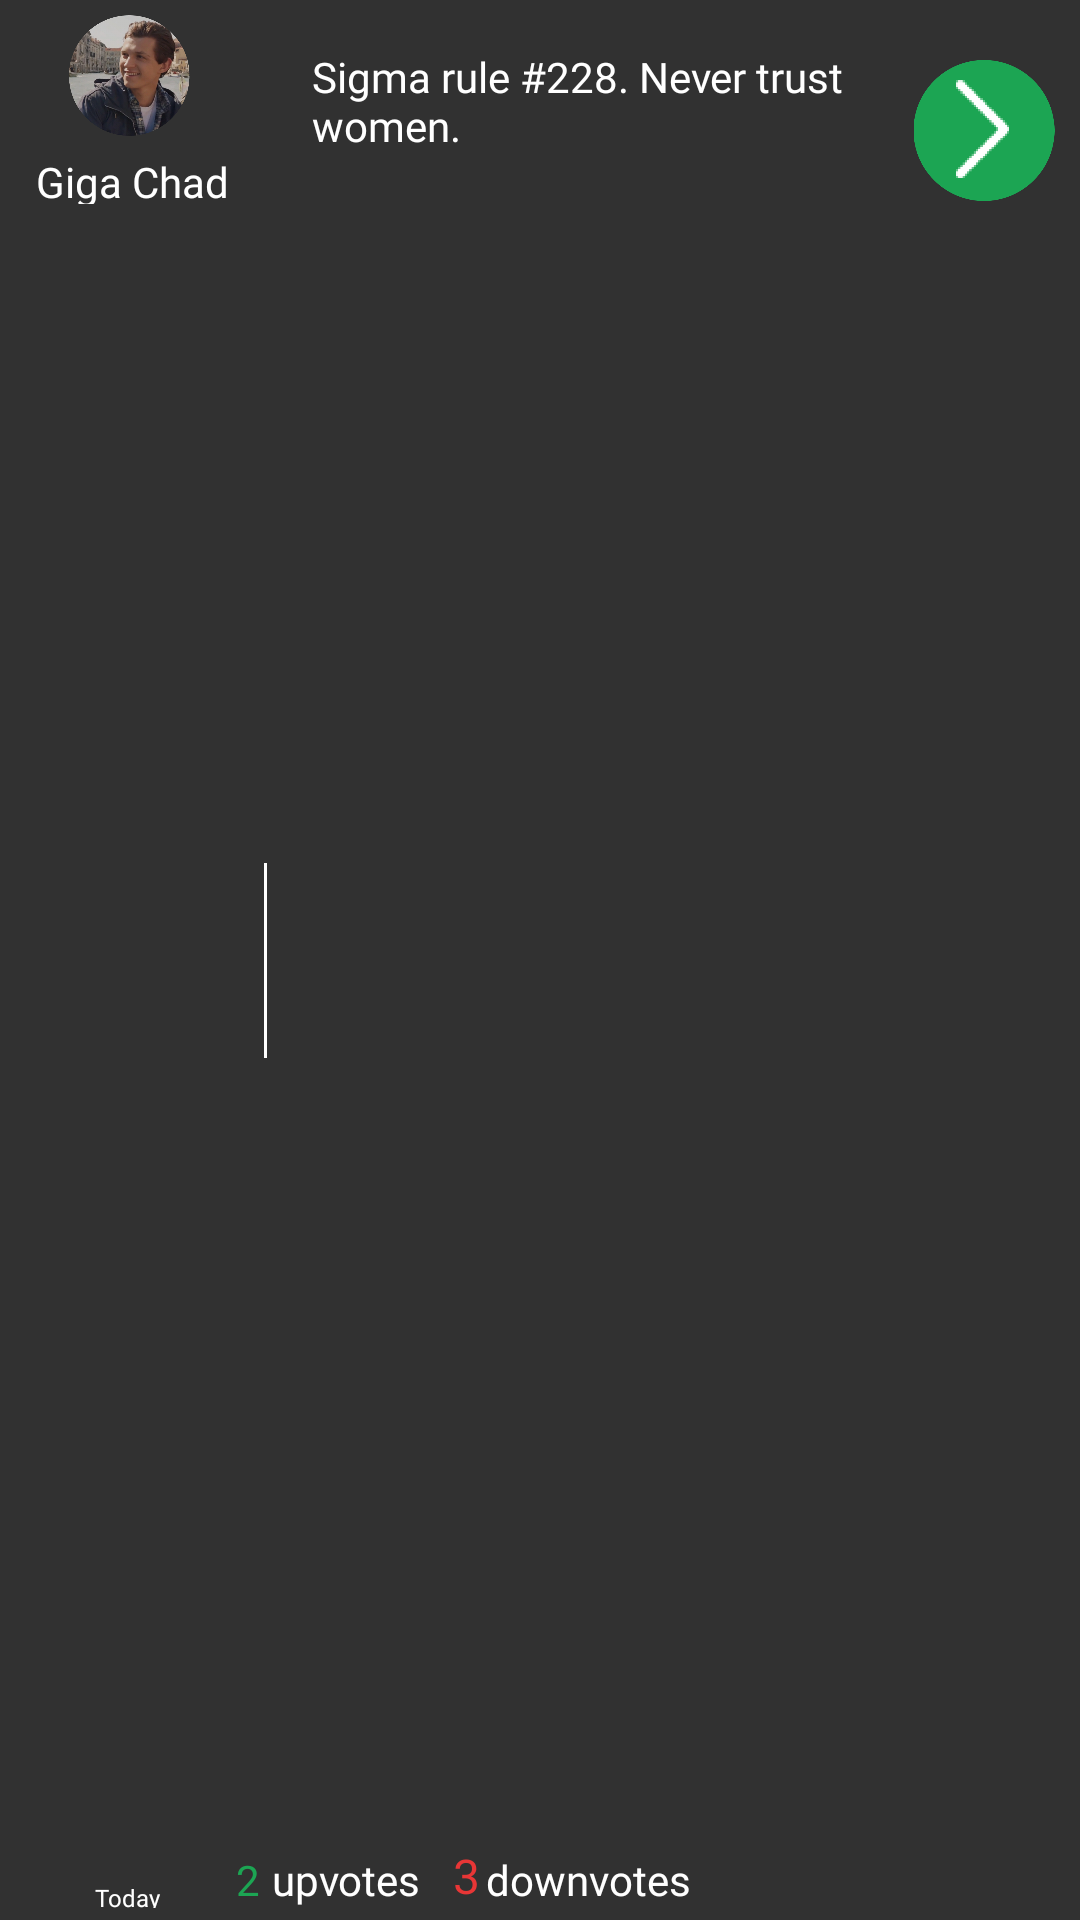

Android layout source for this screen:
<!-- AndroidManifest.xml: application theme AppTheme.NoActionBar -->
<!-- res/layout/thread_post_preview_item.xml -->
<?xml version="1.0" encoding="utf-8"?>
<androidx.constraintlayout.widget.ConstraintLayout xmlns:android="http://schemas.android.com/apk/res/android"
    xmlns:app="http://schemas.android.com/apk/res-auto"
    xmlns:tools="http://schemas.android.com/tools"
    android:id="@+id/mainThreadLayout"
    android:layout_width="match_parent"
    android:layout_height="90dp"
    android:layout_marginBottom="5sp"
    android:background="#313131">

    <ImageView
        android:id="@+id/avatarImageView"
        android:layout_width="42dp"
        android:layout_height="43dp"
        android:layout_marginTop="4dp"
        android:layout_marginEnd="24dp"
        app:layout_constraintEnd_toStartOf="@+id/postAvatarDivider"
        app:layout_constraintTop_toTopOf="parent"
        app:srcCompat="@drawable/ellipse_10__3_" />

    <TextView
        android:id="@+id/authorName"
        android:layout_width="88dp"
        android:layout_height="17dp"
        android:layout_marginTop="4dp"
        android:fontFamily="@font/lato_light"
        android:text="Giga Chad"
        android:textAlignment="center"
        android:textColor="#FFFFFF"
        app:layout_constraintStart_toStartOf="parent"
        app:layout_constraintTop_toBottomOf="@+id/avatarImageView" />

    <TextView
        android:id="@+id/dateView"
        android:layout_width="37dp"
        android:layout_height="9dp"
        android:layout_marginStart="24dp"
        android:layout_marginBottom="4dp"
        android:fontFamily="@font/lato_light"
        android:text="Today"
        android:textAlignment="center"
        android:textColor="#FFFFFF"
        android:textSize="8sp"
        app:layout_constraintBottom_toBottomOf="parent"
        app:layout_constraintStart_toStartOf="parent" />

    <TextView
        android:id="@+id/postAvatarDivider"
        android:layout_width="1dp"
        android:layout_height="65dp"
        android:layout_marginStart="88dp"
        android:background="#FFFFFF"
        app:layout_constraintBottom_toBottomOf="parent"
        app:layout_constraintStart_toStartOf="parent"
        app:layout_constraintTop_toTopOf="parent" />

    <TextView
        android:id="@+id/answersAmountView"
        android:layout_width="wrap_content"
        android:layout_height="wrap_content"
        android:layout_marginStart="16dp"
        android:layout_marginEnd="4dp"
        android:layout_marginBottom="4dp"
        android:text="2"
        android:textColor="#1CA553"
        app:layout_constraintBottom_toBottomOf="parent"
        app:layout_constraintEnd_toStartOf="@+id/answersTextView"
        app:layout_constraintStart_toEndOf="@+id/dateView"
        app:layout_constraintStart_toStartOf="@+id/postAvatarDivider" />

    <TextView
        android:id="@+id/answersTextView"
        android:layout_width="wrap_content"
        android:layout_height="wrap_content"
        android:layout_marginEnd="36dp"
        android:layout_marginBottom="4dp"
        android:fontFamily="@font/lato_light"
        android:text="upvotes"
        android:textColor="#FFFFFF"
        app:layout_constraintBottom_toBottomOf="parent"
        app:layout_constraintEnd_toEndOf="parent"
        app:layout_constraintEnd_toStartOf="@+id/bannedAmount"
        app:layout_constraintStart_toEndOf="@+id/answersAmountView" />

    <TextView
        android:id="@+id/bannedTextView"
        android:layout_width="wrap_content"
        android:layout_height="wrap_content"
        android:layout_marginStart="2dp"
        android:layout_marginEnd="156dp"
        android:layout_marginBottom="4dp"
        android:fontFamily="@font/lato_light"
        android:text="downvotes"
        android:textColor="#FFFFFF"
        app:layout_constraintBottom_toBottomOf="parent"
        app:layout_constraintEnd_toEndOf="parent"
        app:layout_constraintHorizontal_bias="0.0"
        app:layout_constraintStart_toEndOf="@+id/bannedAmount" />

    <TextView
        android:id="@+id/bannedAmount"
        android:layout_width="wrap_content"
        android:layout_height="wrap_content"
        android:layout_marginEnd="200dp"
        android:layout_marginBottom="4dp"
        android:fontFamily="@font/lato_light"
        android:text="3"
        android:textColor="#E83636"
        android:textSize="16sp"
        app:layout_constraintBottom_toBottomOf="parent"
        app:layout_constraintEnd_toEndOf="parent" />

    <TextView
        android:id="@+id/thesisView"
        android:layout_width="191dp"
        android:layout_height="32dp"
        android:layout_marginStart="15dp"
        android:layout_marginTop="16dp"
        android:layout_marginEnd="72dp"
        android:fontFamily="@font/lato_light"
        android:text="Sigma rule #228. Never trust women."
        android:textAlignment="textStart"
        android:textColor="#FFFFFF"
        app:layout_constraintEnd_toStartOf="@+id/pointerRightView"
        app:layout_constraintHorizontal_bias="0.0"
        app:layout_constraintStart_toEndOf="@+id/postAvatarDivider"
        app:layout_constraintTop_toTopOf="parent" />

    <ImageView
        android:id="@+id/pointerRightView"
        android:layout_width="64dp"
        android:layout_height="47dp"
        android:layout_marginTop="20dp"
        app:layout_constraintEnd_toEndOf="parent"
        app:layout_constraintTop_toTopOf="parent"
        app:srcCompat="@drawable/pointer_right" />

    <TextView
        android:id="@+id/postId"
        android:layout_width="wrap_content"
        android:layout_height="wrap_content"
        android:layout_marginStart="292dp"
        android:layout_marginTop="43dp"
        android:layout_marginBottom="28dp"
        android:clickable="true"
        android:text="postId"
        android:visibility="invisible"
        app:layout_constraintBottom_toBottomOf="parent"
        app:layout_constraintStart_toStartOf="parent"
        app:layout_constraintTop_toTopOf="parent"
        app:layout_constraintVertical_bias="1.0" />
</androidx.constraintlayout.widget.ConstraintLayout>
<!-- resources referenced by this layout -->
<resources>
  <!-- drawable ellipse_10__3_: png bitmap (drawable, 309663 bytes) -->
  <!-- drawable pointer_right: png bitmap (drawable, 12738 bytes) -->
  <style name="AppTheme.NoActionBar" parent="Theme.MaterialComponents.Light.DarkActionBar">
          <item name="windowActionBar">false</item>
          <item name="windowNoTitle">true</item>
          <item name="android:windowFullscreen">true</item>
      </style>
</resources>
